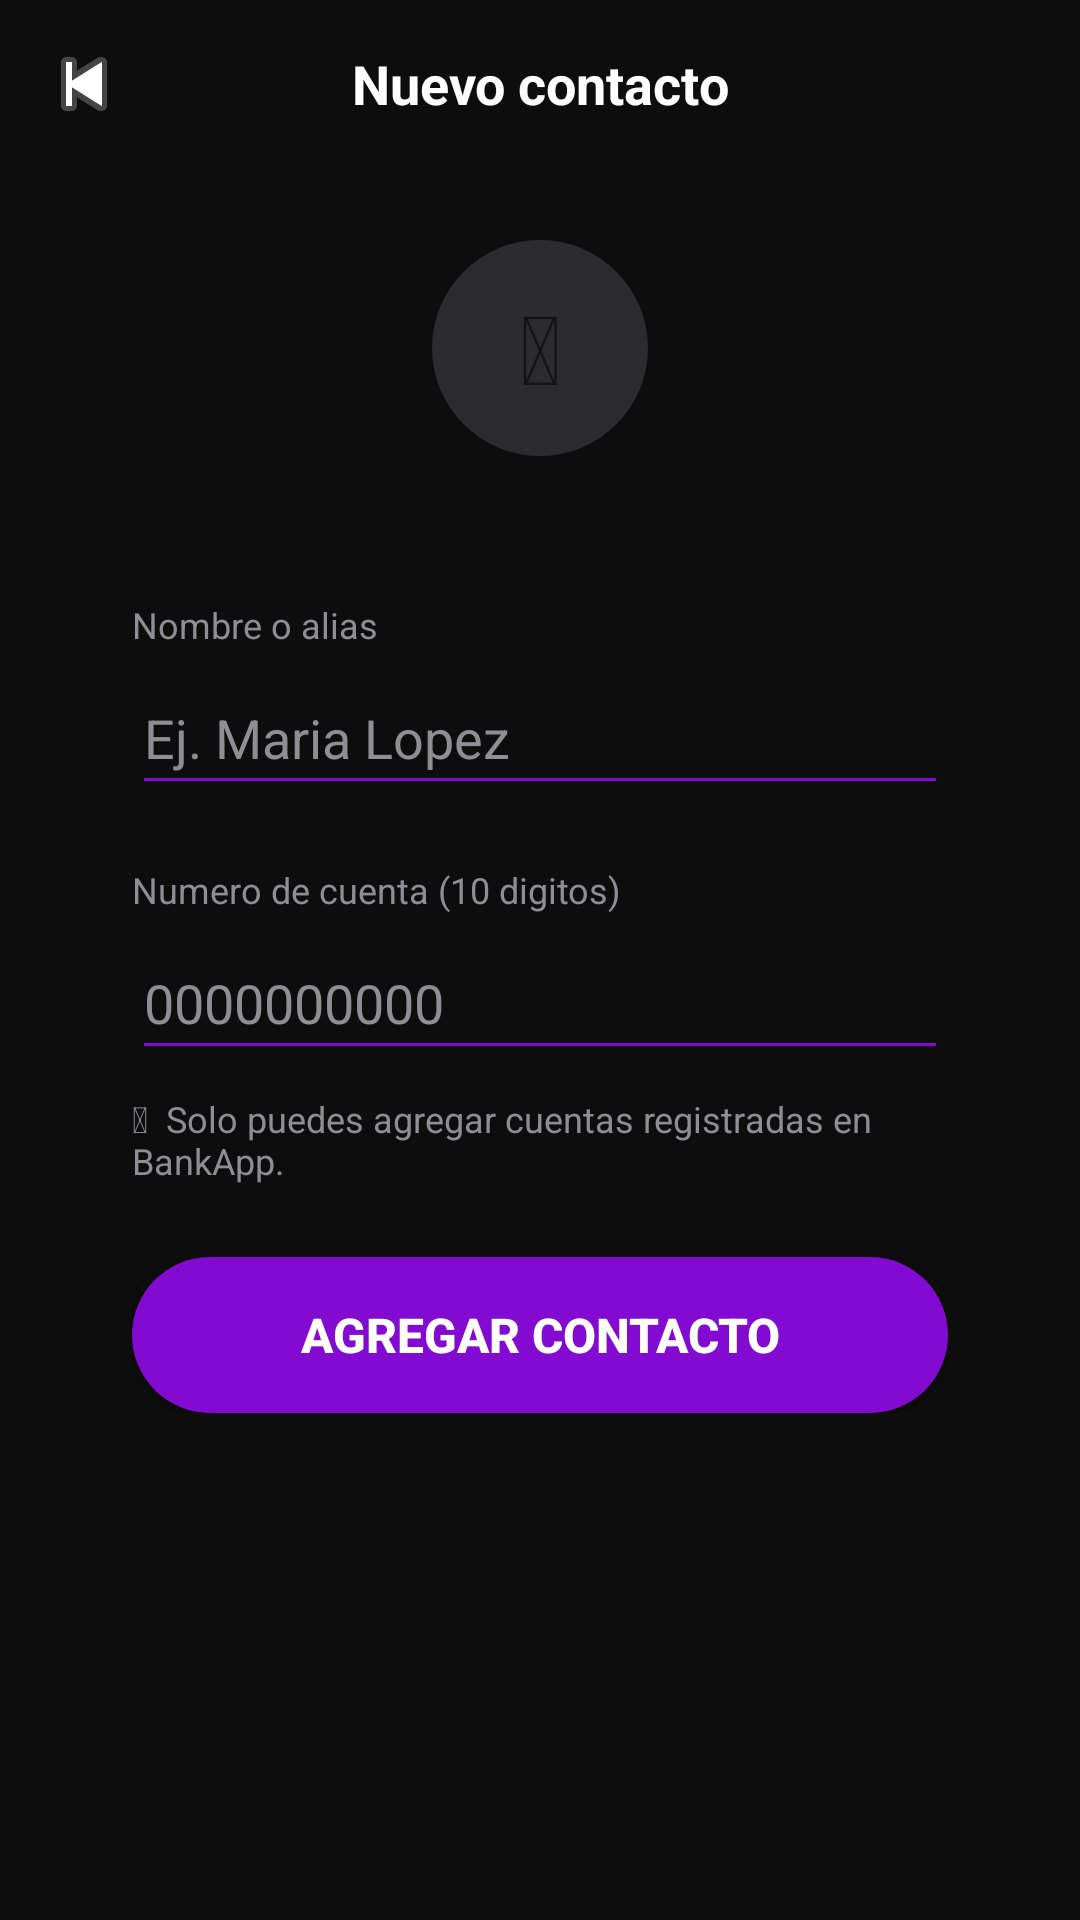

Produce the Android XML layout that renders to this screen, including the resource entries it uses.
<!-- AndroidManifest.xml: application theme Theme.BankApp -->
<!-- res/layout/activity_agregar_contacto.xml -->
<?xml version="1.0" encoding="utf-8"?>
<LinearLayout xmlns:android="http://schemas.android.com/apk/res/android"
    android:layout_width="match_parent"
    android:layout_height="match_parent"
    android:orientation="vertical"
    android:background="@color/bg_dark">

    
    <LinearLayout
        android:layout_width="match_parent"
        android:layout_height="56dp"
        android:orientation="horizontal"
        android:gravity="center_vertical"
        android:paddingHorizontal="8dp">

        <ImageButton
            android:id="@+id/btn_back_agregar"
            android:layout_width="40dp"
            android:layout_height="40dp"
            android:background="@android:color/transparent"
            android:src="@android:drawable/ic_media_previous"
            android:contentDescription="Regresar"/>

        <TextView
            android:layout_width="0dp"
            android:layout_weight="1"
            android:layout_height="wrap_content"
            android:text="Nuevo contacto"
            android:textColor="@color/text_primary"
            android:textSize="18sp"
            android:textStyle="bold"
            android:gravity="center"/>

        <View android:layout_width="40dp" android:layout_height="40dp"/>
    </LinearLayout>

    
    <ScrollView
        android:layout_width="match_parent"
        android:layout_height="0dp"
        android:layout_weight="1"
        android:fillViewport="true">

        <LinearLayout
            android:layout_width="match_parent"
            android:layout_height="wrap_content"
            android:orientation="vertical"
            android:padding="24dp">

            
            <LinearLayout
                android:layout_width="match_parent"
                android:layout_height="wrap_content"
                android:gravity="center"
                android:layout_marginBottom="28dp">

                <TextView
                    android:layout_width="72dp"
                    android:layout_height="72dp"
                    android:background="@drawable/circle_dark"
                    android:gravity="center"
                    android:text="&#128100;"
                    android:textSize="32sp"/>
            </LinearLayout>

            
            <LinearLayout
                android:layout_width="match_parent"
                android:layout_height="wrap_content"
                android:orientation="vertical"
                android:background="@drawable/card_dark"
                android:padding="20dp">

                
                <TextView
                    android:layout_width="wrap_content"
                    android:layout_height="wrap_content"
                    android:text="Nombre o alias"
                    android:textColor="@color/text_secondary"
                    android:textSize="12sp"
                    android:layout_marginBottom="4dp"/>

                <EditText
                    android:id="@+id/et_nombre_contacto"
                    android:layout_width="match_parent"
                    android:layout_height="48dp"
                    android:hint="Ej. Maria Lopez"
                    android:textColor="@color/text_primary"
                    android:textColorHint="@color/text_secondary"
                    android:inputType="textPersonName|textCapWords"
                    android:backgroundTint="@color/purple_primary"
                    android:layout_marginBottom="20dp"/>

                
                <TextView
                    android:layout_width="wrap_content"
                    android:layout_height="wrap_content"
                    android:text="Numero de cuenta (10 digitos)"
                    android:textColor="@color/text_secondary"
                    android:textSize="12sp"
                    android:layout_marginBottom="4dp"/>

                <EditText
                    android:id="@+id/et_cuenta_contacto"
                    android:layout_width="match_parent"
                    android:layout_height="48dp"
                    android:hint="0000000000"
                    android:textColor="@color/text_primary"
                    android:textColorHint="@color/text_secondary"
                    android:inputType="number"
                    android:maxLength="10"
                    android:backgroundTint="@color/purple_primary"
                    android:layout_marginBottom="8dp"/>

                
                <TextView
                    android:layout_width="wrap_content"
                    android:layout_height="wrap_content"
                    android:text="&#128161;  Solo puedes agregar cuentas registradas en BankApp."
                    android:textColor="@color/text_secondary"
                    android:textSize="12sp"
                    android:layout_marginBottom="24dp"/>

                
                <ProgressBar
                    android:id="@+id/progress_agregar"
                    android:layout_width="36dp"
                    android:layout_height="36dp"
                    android:layout_gravity="center_horizontal"
                    android:indeterminateTint="@color/purple_primary"
                    android:visibility="gone"
                    android:layout_marginBottom="12dp"/>

                
                <Button
                    android:id="@+id/btn_guardar_contacto"
                    android:layout_width="match_parent"
                    android:layout_height="52dp"
                    android:text="Agregar contacto"
                    android:textColor="@color/white"
                    android:textSize="16sp"
                    android:textStyle="bold"
                    android:background="@drawable/btn_purple_rounded"/>

            </LinearLayout>
        </LinearLayout>
    </ScrollView>
</LinearLayout>
<!-- resources referenced by this layout -->
<resources>
  <color name="bg_dark">#FF0D0D0D</color>
  <color name="purple_primary">#FF820AD1</color>
  <color name="text_primary">#FFFFFFFF</color>
  <color name="text_secondary">#FF8E8E93</color>
  <color name="white">#FFFFFFFF</color>
  <!-- drawable btn_purple_rounded (drawable) -->
  <?xml version="1.0" encoding="utf-8"?>
  <shape xmlns:android="http://schemas.android.com/apk/res/android">
      <solid android:color="@color/purple_primary"/>
      <corners android:radius="28dp"/>
  </shape>
  <!-- drawable circle_dark (drawable) -->
  <?xml version="1.0" encoding="utf-8"?>
  <shape xmlns:android="http://schemas.android.com/apk/res/android" android:shape="oval">
      <solid android:color="@color/bg_circle"/>
  </shape>
  <style name="Theme.BankApp" parent="Theme.MaterialComponents.DayNight.NoActionBar">
          <item name="colorPrimary">@color/purple_primary</item>
          <item name="colorPrimaryVariant">@color/purple_dark</item>
          <item name="colorOnPrimary">@color/white</item>
          <item name="colorSurface">@color/bg_card</item>
          <item name="android:windowBackground">@color/bg_dark</item>
          <item name="android:statusBarColor">@color/bg_dark</item>
          <item name="android:navigationBarColor">@color/bg_dark</item>
      </style>
  <color name="bg_circle">#FF2C2C2E</color>
  <color name="purple_dark">#FF5C0A9A</color>
  <color name="bg_card">#FF1C1C1E</color>
</resources>
